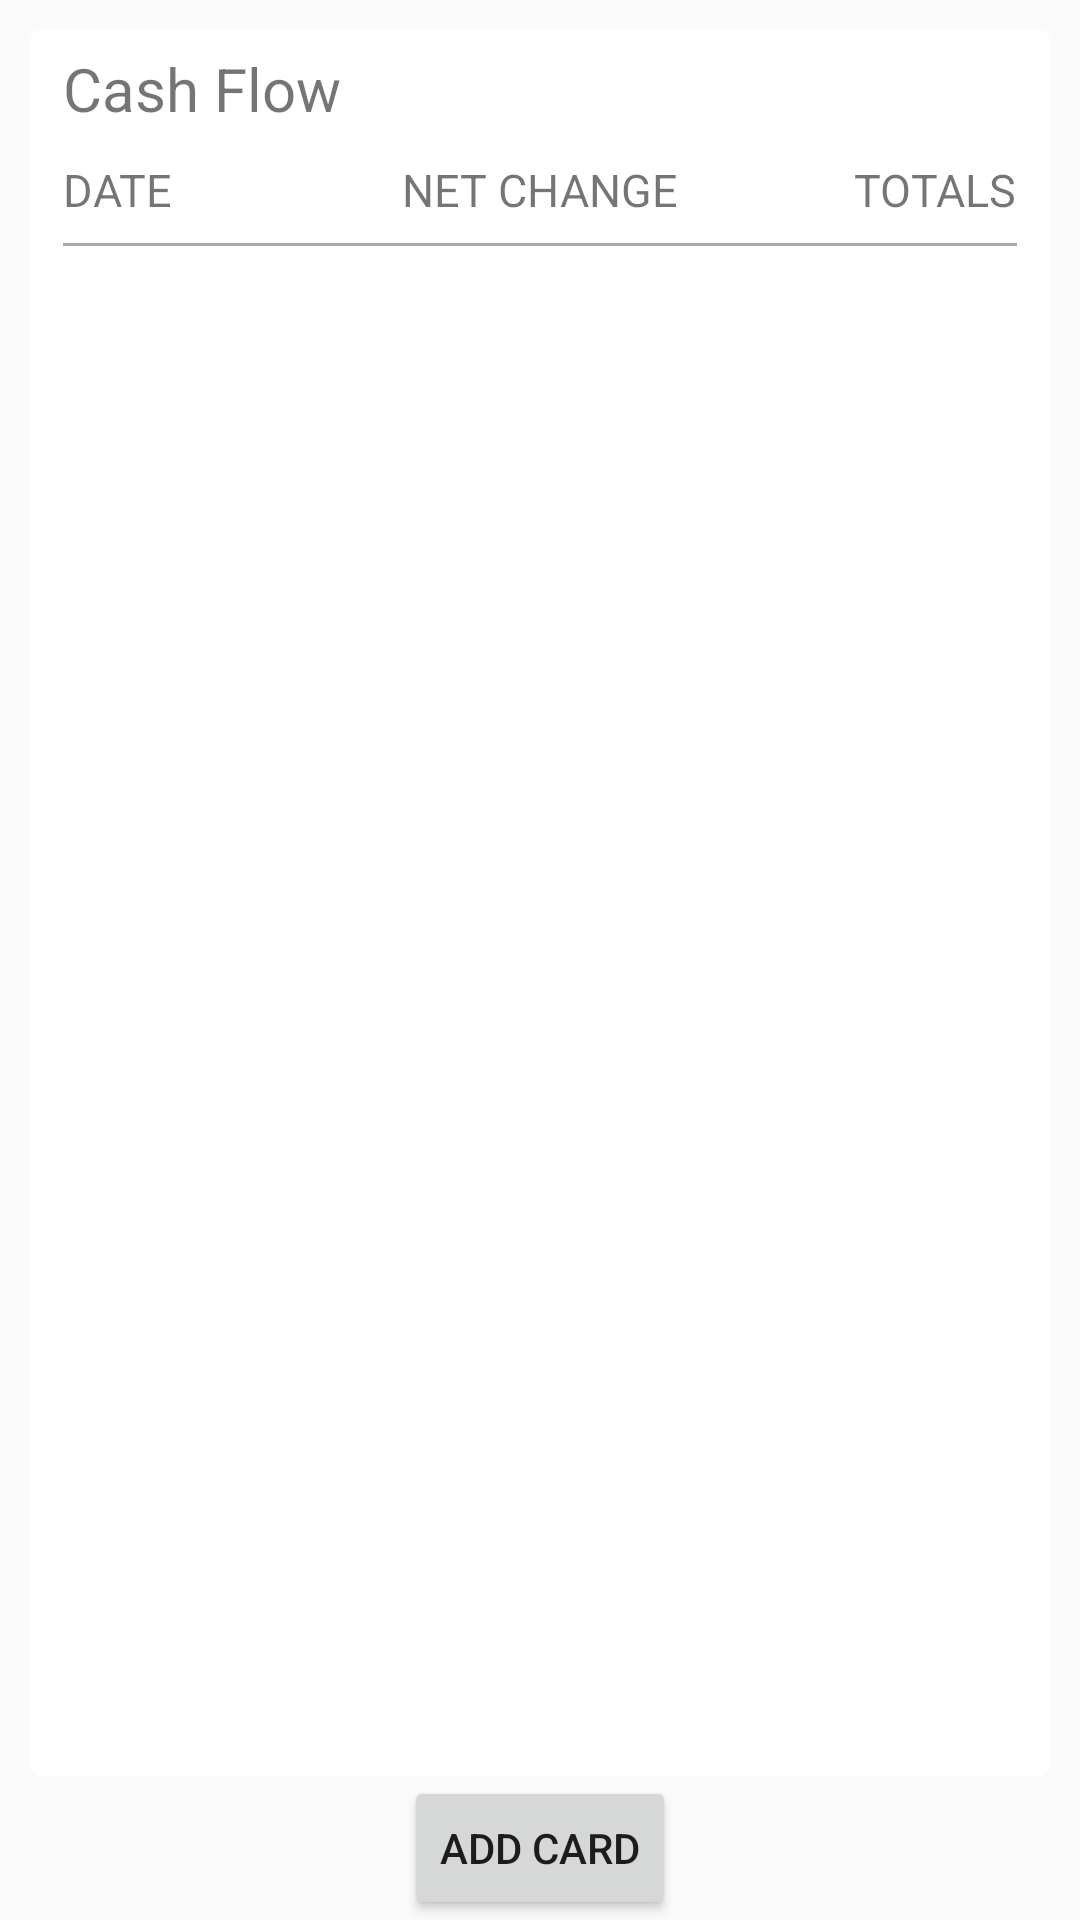

Reconstruct the res/layout file that produces this screen, plus the resources it refers to.
<!-- AndroidManifest.xml: application theme AppTheme -->
<!-- res/layout/fragment_home.xml -->
<RelativeLayout xmlns:android="http://schemas.android.com/apk/res/android"
                android:orientation="vertical" android:layout_width="match_parent"
                android:layout_height="match_parent">
<LinearLayout android:layout_width="match_parent"
              android:layout_height="match_parent"
              android:background="@drawable/rounded_corner"
              android:layout_marginLeft="10dp"
              android:layout_marginRight="10dp"
              android:layout_marginTop="10dp"
              android:layout_above="@+id/add_card"
              android:id="@+id/linear"
>


    <RelativeLayout android:layout_width="match_parent"
                    android:layout_height="match_parent"
                    android:background="#ffffff"
    >
        <TextView
            android:layout_width="wrap_content"
            android:layout_height="wrap_content"
            android:text="Cash Flow"
            android:id="@+id/cashFlow"
            android:layout_marginLeft="10dp"
            android:textColor="@color/PrimaryDarkColor"
            android:layout_marginTop="5dp"
            android:textSize="20dp"
            android:layout_alignParentTop="true"
             />
        <RelativeLayout android:layout_width="match_parent"
                      android:layout_height="wrap_content"
                      android:layout_below="@+id/cashFlow"
                      >
            <TextView
                android:layout_width="wrap_content"
                android:layout_height="wrap_content"
                android:text="DATE"
                android:id="@+id/date_top"
                android:textSize="15dp"
                android:layout_marginLeft="10dp"
                android:layout_marginTop="10dp"

                />
            <TextView
                android:layout_width="wrap_content"
                android:layout_height="wrap_content"
                android:text="NET CHANGE"
                android:id="@+id/net_top"
                android:textSize="15dp"
                android:layout_alignTop="@+id/total_top" android:layout_centerHorizontal="true"/>
            <TextView
                android:layout_width="wrap_content"
                android:layout_height="wrap_content"
                android:text="TOTALS"
                android:id="@+id/total_top"
                android:textSize="15dp"
                android:layout_marginRight="10dp"
                android:layout_alignTop="@+id/date_top"
                android:layout_alignParentRight="true"
                android:layout_alignParentEnd="true"/>

        </RelativeLayout>

        <ListView
            android:layout_width="fill_parent"
            android:layout_height="wrap_content"
            android:id="@+id/trans_list"
            android:layout_alignParentTop="true"
            android:textSize="15dp"
            android:layout_alignParentLeft="true"
            android:layout_alignParentStart="true"
            android:layout_marginTop="70dp"
            android:layout_weight="1"
            android:layout_marginLeft="10dp"
            android:layout_marginRight="10dp"
            android:background="@drawable/textlines"
            android:divider="#B1B1B1"
            android:dividerHeight="0.3dp"
            android:gravity="center" />
        <View
            android:layout_width="match_parent"
            android:layout_height="1dp"
            android:background="@android:color/darker_gray"
            android:layout_alignTop="@+id/trans_list"
            android:layout_alignParentLeft="true"
            android:layout_marginRight="10dp"
            android:layout_marginLeft="10dp"
            android:layout_alignParentStart="true"/>
    </RelativeLayout>

</LinearLayout>
    <Button
        android:layout_width="wrap_content"
        android:layout_height="wrap_content"
        android:text="Add Card"
        android:id="@+id/add_card"
        android:textColor="@color/app_blue"
        android:layout_alignParentBottom="true"
        android:layout_centerHorizontal="true"/>

</RelativeLayout>
<!-- resources referenced by this layout -->
<resources>
  <!-- drawable rounded_corner (drawable) -->
  <?xml version="1.0" encoding="utf-8"?>
  <shape xmlns:android="http://schemas.android.com/apk/res/android">
      <stroke android:width="1dp"
              android:color="#ffffff"
      />
  
      <padding android:left="1dp"
               android:top="1dp"
               android:right="1dp"
               android:bottom="1dp"
      />
      <corners android:bottomRightRadius="3dp" android:bottomLeftRadius="3dp"
               android:topLeftRadius="3dp" android:topRightRadius="3dp"/>
  </shape>
  <!-- drawable textlines (drawable) -->
  <?xml version="1.0" encoding="utf-8"?>
  <layer-list xmlns:android="http://schemas.android.com/apk/res/android">
      <item android:top="-2dp" android:left="-2dp" android:right="-2dp">
          <shape android:shape="rectangle">
              <stroke android:width="1dp" android:color="#0f1a36" />
              <solid android:color="#00000000" />
          </shape>
      </item>
  </layer-list>
  <style name="AppTheme" parent="Theme.AppCompat.Light.DarkActionBar">
          
          <item name="android:actionBarStyle">@style/MyActionBar</item>
          <item name="android:actionMenuTextColor">@color/app_yellow</item>
          <item name="android:windowActionBarOverlay">true</item>
          
          <item name="actionBarStyle">@style/MyActionBar</item>
          <item name="actionMenuTextColor">@color/app_yellow</item>
      </style>
  <style name="MyActionBar" parent="@style/Widget.AppCompat.Light.ActionBar">
  
          <item name="android:titleTextStyle">@style/MyActionBarTitleText</item>
          <item name="android:actionBarTabTextStyle">@style/MyActionBarTabText</item>
          <item name="android:actionBarTabStyle">@style/MyTabStyle</item>
          <item name="android:background">#12528d</item>
          
          <item name="titleTextStyle">@style/MyActionBarTitleText</item>
          <item name="actionBarTabTextStyle">@style/MyActionBarTabText</item>
          <item name="actionBarTabStyle">@style/MyTabStyle</item>
      </style>
  <style name="MyActionBarTitleText" parent="@style/TextAppearance.AppCompat.Widget.ActionBar.Title">
          <item name="android:textColor">@color/app_blue</item>
          
      </style>
  <style name="MyActionBarTabText" parent="@style/Widget.AppCompat.ActionBar.TabText">
          <item name="android:textColor">@color/app_blue</item>
          
      </style>
  <style name="MyTabStyle" parent="Widget.AppCompat.Light.ActionBar.TabView">
          <item name="background">@android:color/transparent</item>
          <item name="android:background">@android:color/transparent</item>
  
      </style>
</resources>
